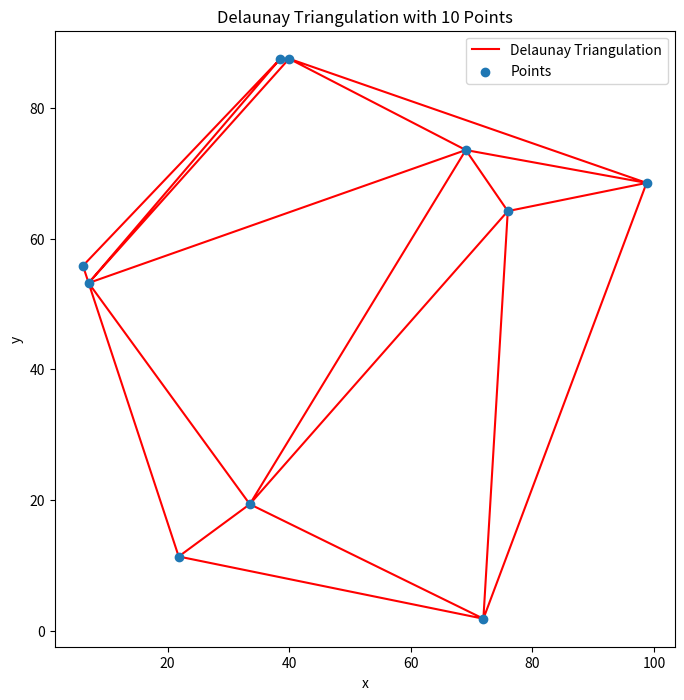
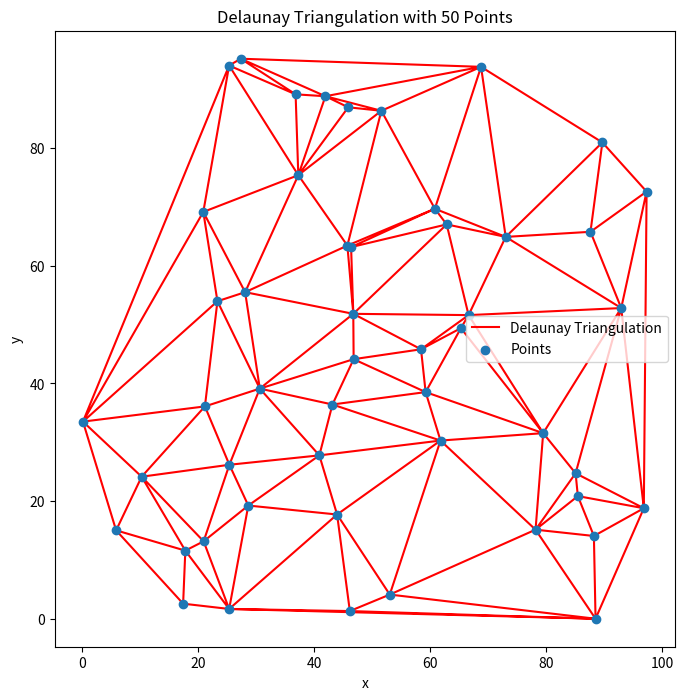
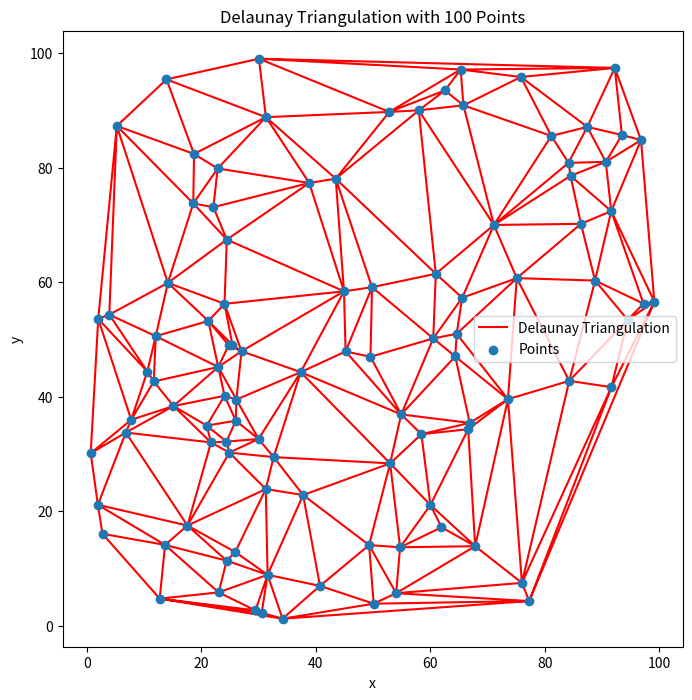
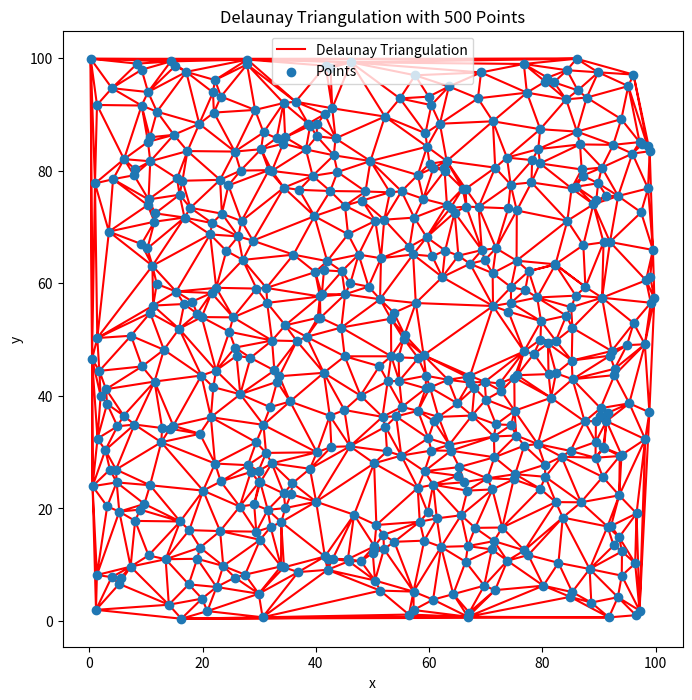
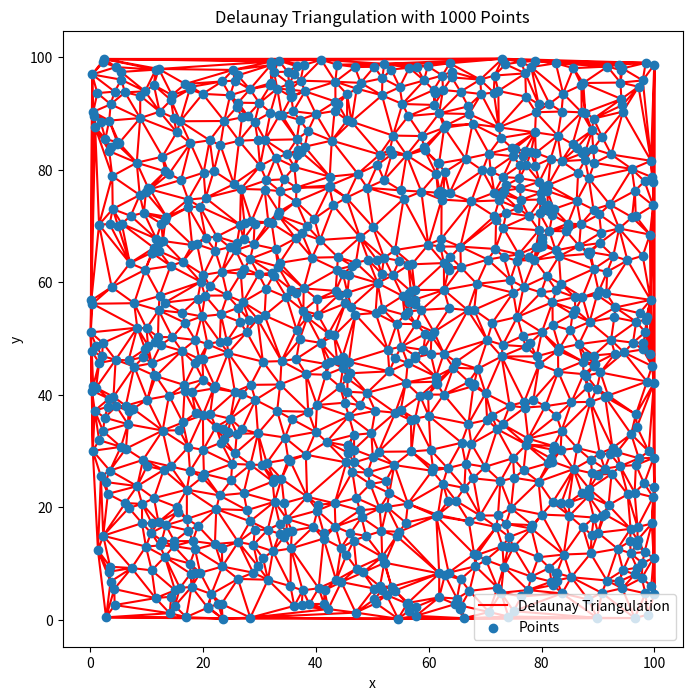
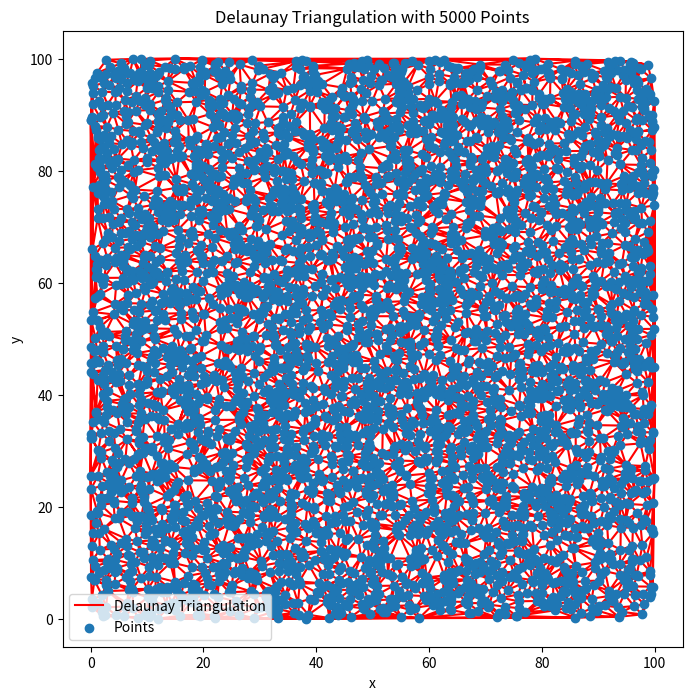
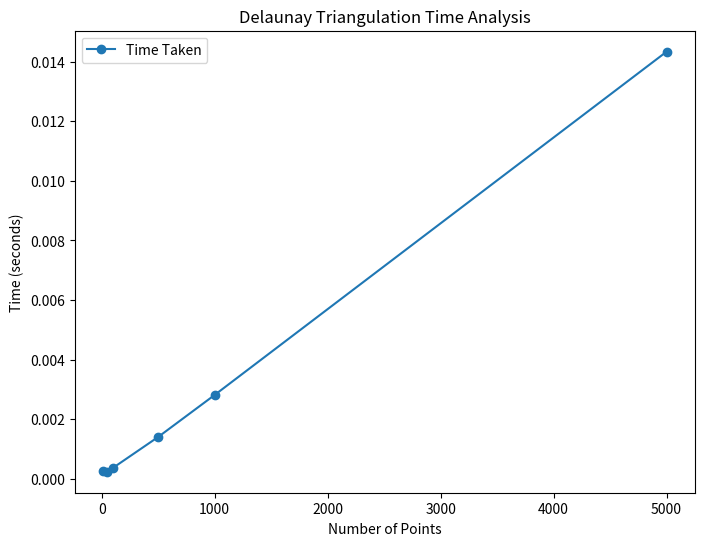

The matplotlib source for these figures, in order:
import numpy as np
import matplotlib.pyplot as plt
from scipy.spatial import Delaunay
import time

# Function to generate random points in the plane
def generate_random_points(n):
    return np.random.rand(n, 2) * 100

# Function to perform Delaunay triangulation
def delaunay_triangulation(points):
    return Delaunay(points)

# Function to visualize the Delaunay triangulation
def visualize_delaunay(points, tri, num_points):
    plt.figure(figsize=(8, 8))
    plt.triplot(points[:, 0], points[:, 1], tri.simplices, 'r-', label='Delaunay Triangulation')
    plt.scatter(points[:, 0], points[:, 1], label='Points')
    plt.xlabel('x')
    plt.ylabel('y')
    plt.title(f'Delaunay Triangulation with {num_points} Points')
    plt.legend()
    plt.show()

# Function to analyze the behavior of Delaunay triangulation with increasing number of points
def analyze_delaunay_increasing_points(point_counts):
    times = []
    
    for num_points in point_counts:
        points = generate_random_points(num_points)
        start_time = time.time()
        tri = delaunay_triangulation(points)
        end_time = time.time()
        times.append(end_time - start_time)
        visualize_delaunay(points, tri, num_points)
    
    return times

# Define different sizes of point sets to analyze
point_counts = [10, 50, 100, 500, 1000, 5000]

# Analyze Delaunay triangulation with increasing number of points
times = analyze_delaunay_increasing_points(point_counts)

# Plot the time taken for each point set size
plt.figure(figsize=(8, 6))
plt.plot(point_counts, times, 'o-', label='Time Taken')
plt.xlabel('Number of Points')
plt.ylabel('Time (seconds)')
plt.title('Delaunay Triangulation Time Analysis')
plt.legend()
plt.show()
